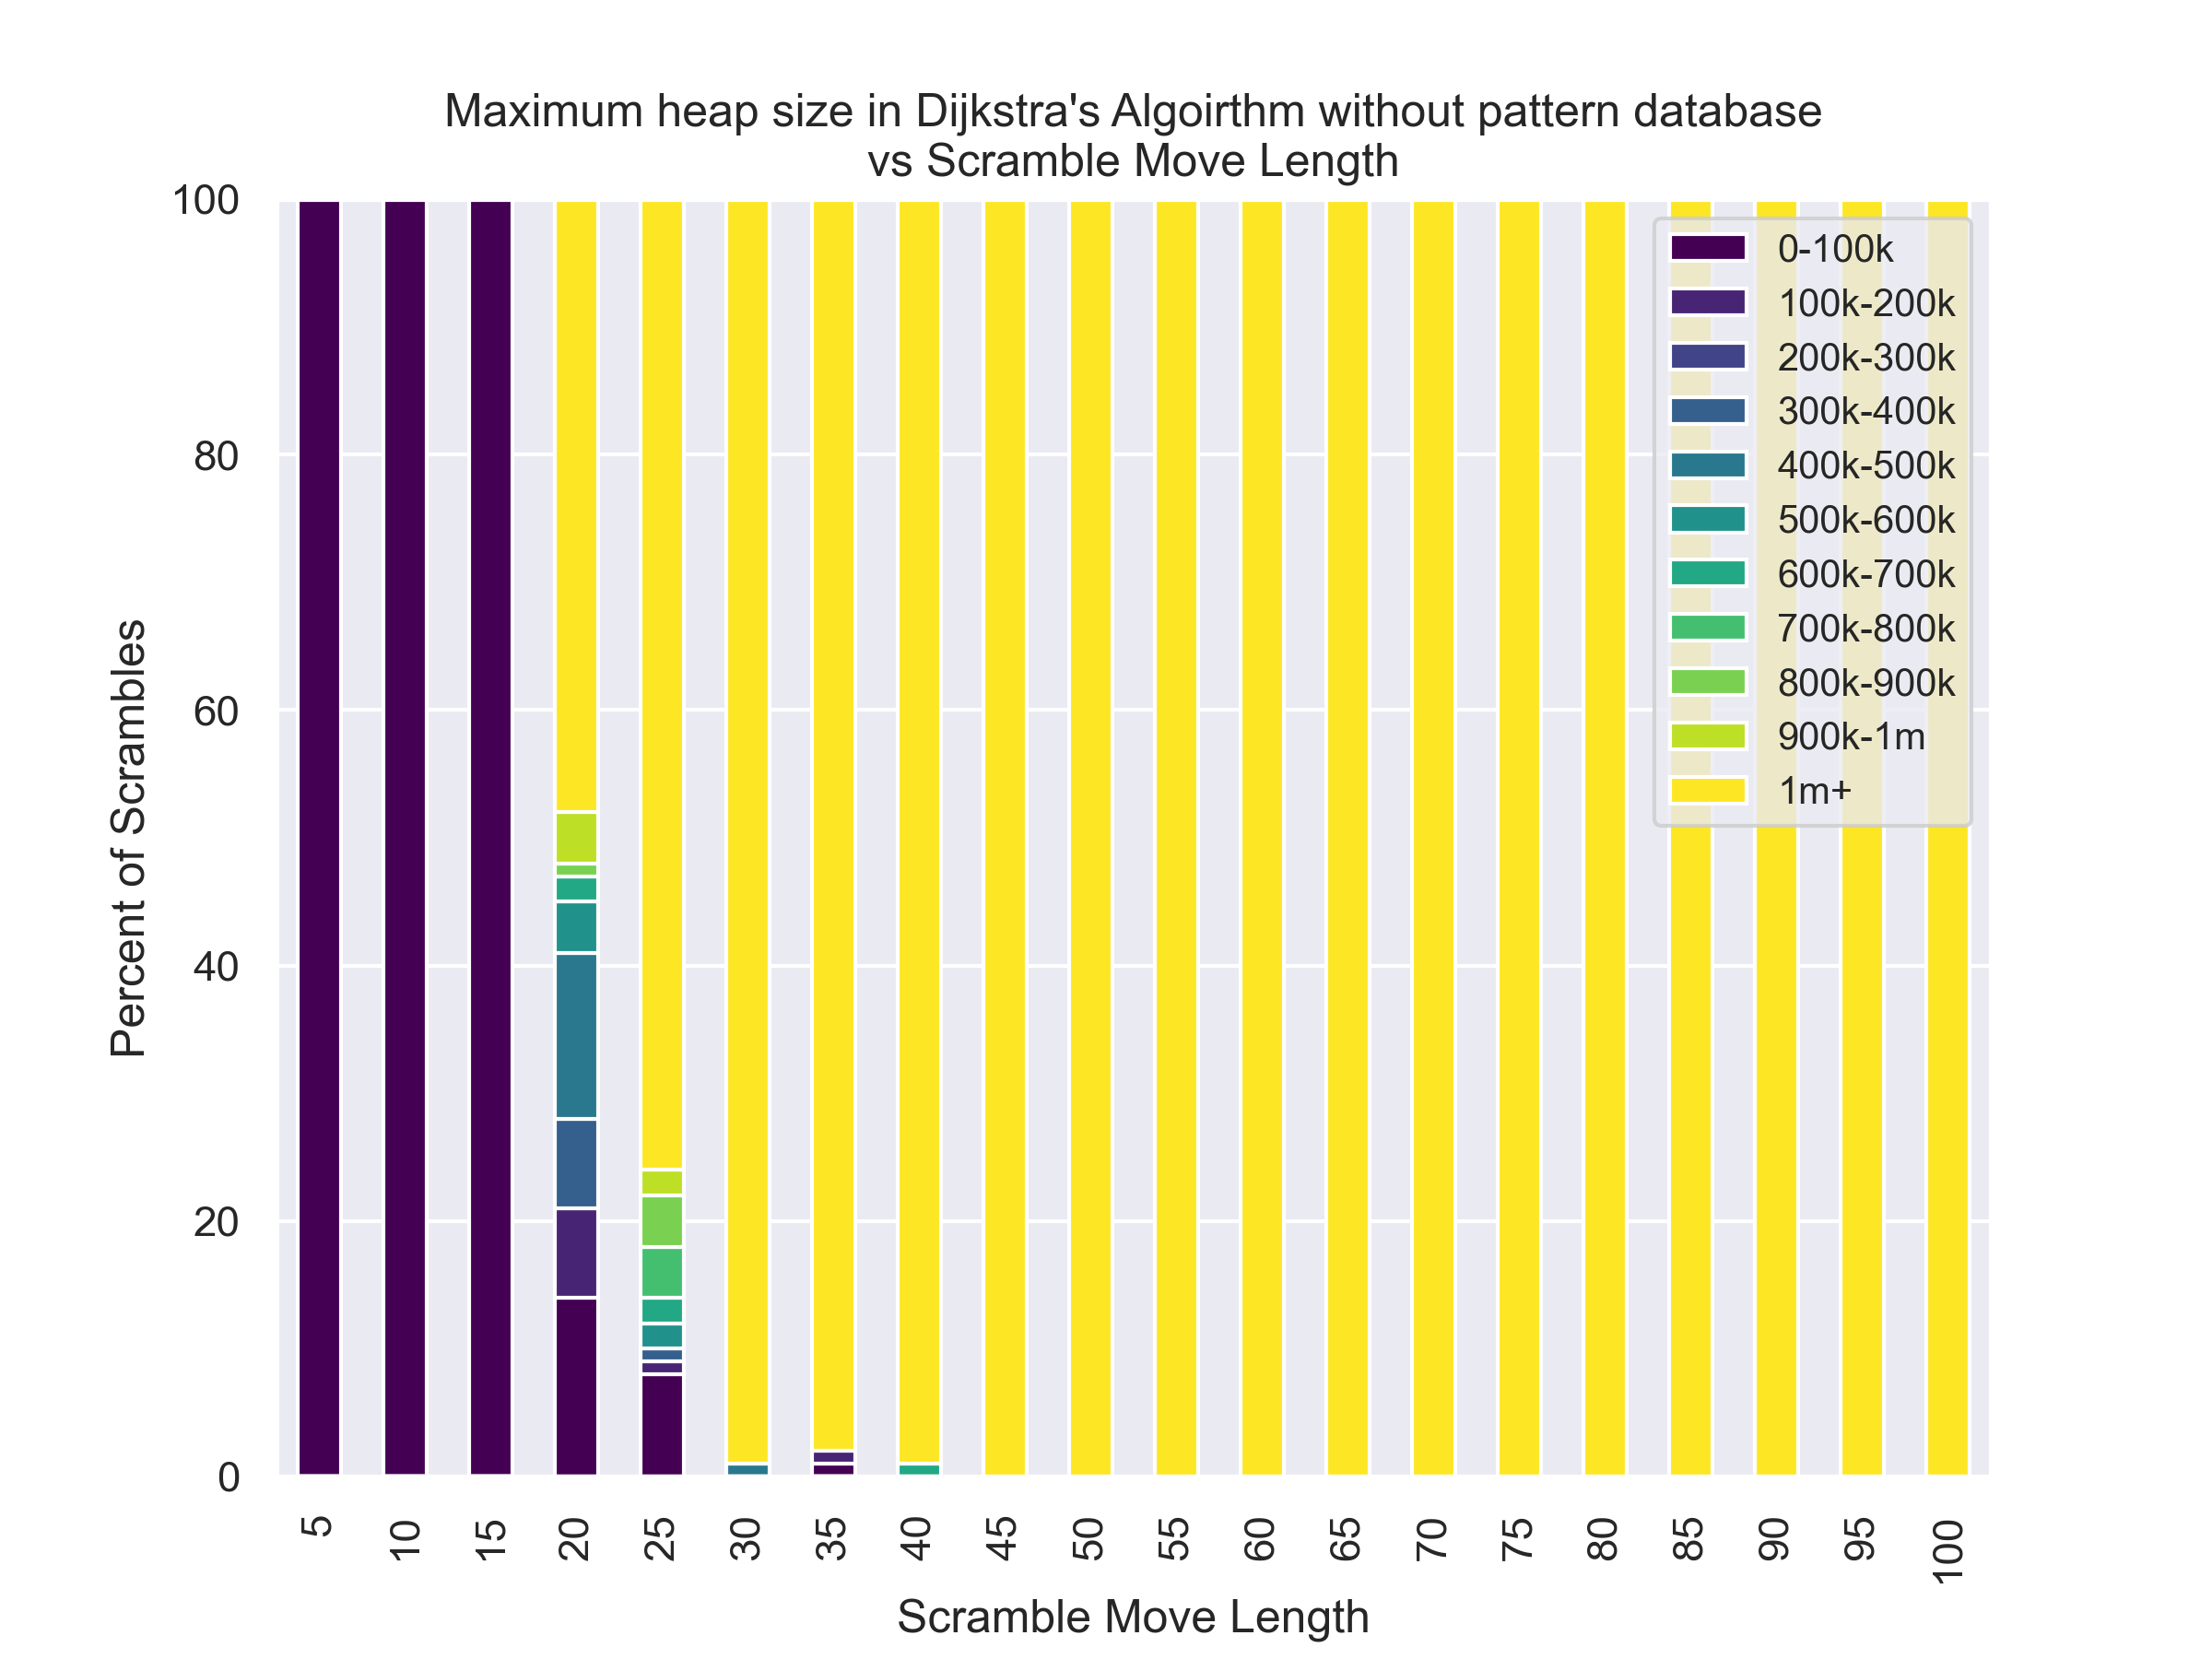

The table this chart was drawn from, first rows:
, 5, 10, 15, 20, 25, 30, 35, 40, 45, 50, 55, 60, 65, 70, 75, 80, 85, 90, 95, 100
0, 55, 1471, 15866, 474753, 1000000, 1000000, 1000000, 1000000, 1000000, 1000000, 1000000, 1000000, 1000000, 1000000, 1000000, 1000000, 1000000, 1000000, 1000000, 1000000
1, 62, 1760, 5066, 109, 769877, 1000000, 1000000, 1000000, 1000000, 1000000, 1000000, 1000000, 1000000, 1000000, 1000000, 1000000, 1000000, 1000000, 1000000, 1000000
2, 42, 1189, 80722, 429905, 1000000, 1000000, 1000000, 1000000, 1000000, 1000000, 1000000, 1000000, 1000000, 1000000, 1000000, 1000000, 1000000, 1000000, 1000000, 1000000
3, 46, 1438, 35775, 1000000, 1000000, 1000000, 1000000, 1000000, 1000000, 1000000, 1000000, 1000000, 1000000, 1000000, 1000000, 1000000, 1000000, 1000000, 1000000, 1000000
4, 33, 1865, 41454, 19917, 1000000, 1000000, 1000000, 1000000, 1000000, 1000000, 1000000, 1000000, 1000000, 1000000, 1000000, 1000000, 1000000, 1000000, 1000000, 1000000
5, 55, 982, 59902, 1000000, 1000000, 1000000, 1000000, 1000000, 1000000, 1000000, 1000000, 1000000, 1000000, 1000000, 1000000, 1000000, 1000000, 1000000, 1000000, 1000000
6, 46, 1944, 63728, 142618, 1000000, 1000000, 1000000, 1000000, 1000000, 1000000, 1000000, 1000000, 1000000, 1000000, 1000000, 1000000, 1000000, 1000000, 1000000, 1000000
7, 44, 2656, 59397, 1000000, 1000000, 1000000, 1000000, 1000000, 1000000, 1000000, 1000000, 1000000, 1000000, 1000000, 1000000, 1000000, 1000000, 1000000, 1000000, 1000000
8, 35, 1318, 89117, 319924, 1000000, 1000000, 1000000, 1000000, 1000000, 1000000, 1000000, 1000000, 1000000, 1000000, 1000000, 1000000, 1000000, 1000000, 1000000, 1000000
9, 33, 2209, 53819, 101838, 1000000, 1000000, 1000000, 1000000, 1000000, 1000000, 1000000, 1000000, 1000000, 1000000, 1000000, 1000000, 1000000, 1000000, 1000000, 1000000
10, 40, 2708, 63361, 1000000, 1000000, 1000000, 1000000, 1000000, 1000000, 1000000, 1000000, 1000000, 1000000, 1000000, 1000000, 1000000, 1000000, 1000000, 1000000, 1000000
11, 28, 478, 50847, 510740, 53906, 1000000, 1000000, 1000000, 1000000, 1000000, 1000000, 1000000, 1000000, 1000000, 1000000, 1000000, 1000000, 1000000, 1000000, 1000000
12, 63, 1104, 53647, 1000000, 1000000, 1000000, 1000000, 1000000, 1000000, 1000000, 1000000, 1000000, 1000000, 1000000, 1000000, 1000000, 1000000, 1000000, 1000000, 1000000
13, 62, 2439, 54566, 1000000, 1000000, 1000000, 1000000, 1000000, 1000000, 1000000, 1000000, 1000000, 1000000, 1000000, 1000000, 1000000, 1000000, 1000000, 1000000, 1000000
14, 68, 1973, 3895, 1000000, 1000000, 1000000, 1000000, 1000000, 1000000, 1000000, 1000000, 1000000, 1000000, 1000000, 1000000, 1000000, 1000000, 1000000, 1000000, 1000000
15, 58, 1673, 53307, 1000000, 1000000, 1000000, 1000000, 1000000, 1000000, 1000000, 1000000, 1000000, 1000000, 1000000, 1000000, 1000000, 1000000, 1000000, 1000000, 1000000
16, 49, 653, 74627, 1000000, 1000000, 1000000, 1000000, 1000000, 1000000, 1000000, 1000000, 1000000, 1000000, 1000000, 1000000, 1000000, 1000000, 1000000, 1000000, 1000000
17, 47, 1866, 65324, 1000000, 1000000, 1000000, 1000000, 1000000, 1000000, 1000000, 1000000, 1000000, 1000000, 1000000, 1000000, 1000000, 1000000, 1000000, 1000000, 1000000
18, 37, 503, 61749, 425418, 1000000, 1000000, 1000000, 1000000, 1000000, 1000000, 1000000, 1000000, 1000000, 1000000, 1000000, 1000000, 1000000, 1000000, 1000000, 1000000
19, 68, 1438, 13169, 1000000, 1000000, 1000000, 1000000, 1000000, 1000000, 1000000, 1000000, 1000000, 1000000, 1000000, 1000000, 1000000, 1000000, 1000000, 1000000, 1000000
20, 63, 1406, 46264, 949928, 1000000, 1000000, 1000000, 1000000, 1000000, 1000000, 1000000, 1000000, 1000000, 1000000, 1000000, 1000000, 1000000, 1000000, 1000000, 1000000
21, 37, 2318, 70845, 374268, 1000000, 1000000, 1000000, 1000000, 1000000, 1000000, 1000000, 1000000, 1000000, 1000000, 1000000, 1000000, 1000000, 1000000, 1000000, 1000000
22, 62, 1780, 32002, 9380, 650472, 1000000, 1000000, 1000000, 1000000, 1000000, 1000000, 1000000, 1000000, 1000000, 1000000, 1000000, 1000000, 1000000, 1000000, 1000000
23, 47, 3025, 4926, 1000000, 1000000, 1000000, 1000000, 1000000, 1000000, 1000000, 1000000, 1000000, 1000000, 1000000, 1000000, 1000000, 1000000, 1000000, 1000000, 1000000
24, 49, 2889, 14416, 1000000, 60902, 1000000, 1000000, 1000000, 1000000, 1000000, 1000000, 1000000, 1000000, 1000000, 1000000, 1000000, 1000000, 1000000, 1000000, 1000000
25, 49, 1378, 42829, 1000000, 1000000, 1000000, 1000000, 1000000, 1000000, 1000000, 1000000, 1000000, 1000000, 1000000, 1000000, 1000000, 1000000, 1000000, 1000000, 1000000
26, 68, 1911, 15285, 1000000, 1000000, 1000000, 1000000, 1000000, 1000000, 1000000, 1000000, 1000000, 1000000, 1000000, 1000000, 1000000, 1000000, 1000000, 1000000, 1000000
27, 65, 2220, 85869, 1000000, 1000000, 1000000, 1000000, 1000000, 1000000, 1000000, 1000000, 1000000, 1000000, 1000000, 1000000, 1000000, 1000000, 1000000, 1000000, 1000000
28, 48, 1673, 58466, 570008, 1000000, 1000000, 1000000, 1000000, 1000000, 1000000, 1000000, 1000000, 1000000, 1000000, 1000000, 1000000, 1000000, 1000000, 1000000, 1000000
29, 62, 1912, 58595, 362874, 1000000, 1000000, 1000000, 1000000, 1000000, 1000000, 1000000, 1000000, 1000000, 1000000, 1000000, 1000000, 1000000, 1000000, 1000000, 1000000
30, 42, 1843, 10461, 115340, 1000000, 1000000, 1000000, 1000000, 1000000, 1000000, 1000000, 1000000, 1000000, 1000000, 1000000, 1000000, 1000000, 1000000, 1000000, 1000000
31, 28, 2068, 15414, 1000000, 1000000, 1000000, 1000000, 1000000, 1000000, 1000000, 1000000, 1000000, 1000000, 1000000, 1000000, 1000000, 1000000, 1000000, 1000000, 1000000
32, 68, 1096, 58730, 431331, 1000000, 1000000, 1000000, 1000000, 1000000, 1000000, 1000000, 1000000, 1000000, 1000000, 1000000, 1000000, 1000000, 1000000, 1000000, 1000000
33, 63, 1967, 61107, 28869, 1000000, 1000000, 1000000, 1000000, 1000000, 1000000, 1000000, 1000000, 1000000, 1000000, 1000000, 1000000, 1000000, 1000000, 1000000, 1000000
34, 68, 1927, 21989, 127017, 54470, 1000000, 15841, 1000000, 1000000, 1000000, 1000000, 1000000, 1000000, 1000000, 1000000, 1000000, 1000000, 1000000, 1000000, 1000000
35, 42, 1871, 91779, 880943, 841973, 1000000, 1000000, 1000000, 1000000, 1000000, 1000000, 1000000, 1000000, 1000000, 1000000, 1000000, 1000000, 1000000, 1000000, 1000000
36, 56, 2228, 73360, 26197, 863339, 1000000, 1000000, 1000000, 1000000, 1000000, 1000000, 1000000, 1000000, 1000000, 1000000, 1000000, 1000000, 1000000, 1000000, 1000000
37, 63, 2343, 56953, 300805, 1000000, 1000000, 1000000, 1000000, 1000000, 1000000, 1000000, 1000000, 1000000, 1000000, 1000000, 1000000, 1000000, 1000000, 1000000, 1000000
38, 37, 2414, 40223, 35580, 1000000, 1000000, 1000000, 1000000, 1000000, 1000000, 1000000, 1000000, 1000000, 1000000, 1000000, 1000000, 1000000, 1000000, 1000000, 1000000
39, 44, 2010, 15921, 1000000, 60560, 1000000, 1000000, 1000000, 1000000, 1000000, 1000000, 1000000, 1000000, 1000000, 1000000, 1000000, 1000000, 1000000, 1000000, 1000000
40, 50, 1783, 64150, 1000000, 1000000, 1000000, 1000000, 1000000, 1000000, 1000000, 1000000, 1000000, 1000000, 1000000, 1000000, 1000000, 1000000, 1000000, 1000000, 1000000
41, 62, 1248, 62446, 1000000, 1000000, 1000000, 1000000, 1000000, 1000000, 1000000, 1000000, 1000000, 1000000, 1000000, 1000000, 1000000, 1000000, 1000000, 1000000, 1000000
42, 63, 1794, 595, 618118, 1000000, 1000000, 1000000, 1000000, 1000000, 1000000, 1000000, 1000000, 1000000, 1000000, 1000000, 1000000, 1000000, 1000000, 1000000, 1000000
43, 56, 2940, 59526, 448802, 172151, 1000000, 1000000, 1000000, 1000000, 1000000, 1000000, 1000000, 1000000, 1000000, 1000000, 1000000, 1000000, 1000000, 1000000, 1000000
44, 48, 1438, 75974, 909910, 1000000, 1000000, 1000000, 1000000, 1000000, 1000000, 1000000, 1000000, 1000000, 1000000, 1000000, 1000000, 1000000, 1000000, 1000000, 1000000
45, 42, 2384, 48563, 1000000, 1000000, 1000000, 1000000, 1000000, 1000000, 1000000, 1000000, 1000000, 1000000, 1000000, 1000000, 1000000, 1000000, 1000000, 1000000, 1000000
46, 33, 1509, 87703, 1000000, 1000000, 1000000, 1000000, 1000000, 1000000, 1000000, 1000000, 1000000, 1000000, 1000000, 1000000, 1000000, 1000000, 1000000, 1000000, 1000000
47, 68, 1769, 53742, 1000000, 1000000, 1000000, 1000000, 1000000, 1000000, 1000000, 1000000, 1000000, 1000000, 1000000, 1000000, 1000000, 1000000, 1000000, 1000000, 1000000
48, 55, 2403, 56534, 7075, 1000000, 1000000, 1000000, 1000000, 1000000, 1000000, 1000000, 1000000, 1000000, 1000000, 1000000, 1000000, 1000000, 1000000, 1000000, 1000000
49, 33, 2783, 20308, 339356, 1000000, 1000000, 1000000, 1000000, 1000000, 1000000, 1000000, 1000000, 1000000, 1000000, 1000000, 1000000, 1000000, 1000000, 1000000, 1000000
50, 35, 1476, 52076, 5201, 1000000, 1000000, 1000000, 1000000, 1000000, 1000000, 1000000, 1000000, 1000000, 1000000, 1000000, 1000000, 1000000, 1000000, 1000000, 1000000
51, 58, 2351, 59031, 142683, 1000000, 1000000, 1000000, 1000000, 1000000, 1000000, 1000000, 1000000, 1000000, 1000000, 1000000, 1000000, 1000000, 1000000, 1000000, 1000000
52, 44, 2596, 62302, 2024, 1000000, 1000000, 1000000, 1000000, 1000000, 1000000, 1000000, 1000000, 1000000, 1000000, 1000000, 1000000, 1000000, 1000000, 1000000, 1000000
53, 47, 1851, 75860, 518719, 728797, 1000000, 1000000, 1000000, 1000000, 1000000, 1000000, 1000000, 1000000, 1000000, 1000000, 1000000, 1000000, 1000000, 1000000, 1000000
54, 62, 1549, 12600, 1000000, 1000000, 1000000, 1000000, 1000000, 1000000, 1000000, 1000000, 1000000, 1000000, 1000000, 1000000, 1000000, 1000000, 1000000, 1000000, 1000000
55, 68, 2375, 88739, 1000000, 1000000, 1000000, 1000000, 1000000, 1000000, 1000000, 1000000, 1000000, 1000000, 1000000, 1000000, 1000000, 1000000, 1000000, 1000000, 1000000
56, 38, 2140, 75550, 1000000, 1000000, 1000000, 1000000, 637556, 1000000, 1000000, 1000000, 1000000, 1000000, 1000000, 1000000, 1000000, 1000000, 1000000, 1000000, 1000000
57, 35, 2435, 19418, 1000000, 1000000, 1000000, 1000000, 1000000, 1000000, 1000000, 1000000, 1000000, 1000000, 1000000, 1000000, 1000000, 1000000, 1000000, 1000000, 1000000
58, 47, 2423, 3838, 1000000, 831819, 1000000, 1000000, 1000000, 1000000, 1000000, 1000000, 1000000, 1000000, 1000000, 1000000, 1000000, 1000000, 1000000, 1000000, 1000000
59, 68, 1584, 79014, 1000000, 44004, 1000000, 1000000, 1000000, 1000000, 1000000, 1000000, 1000000, 1000000, 1000000, 1000000, 1000000, 1000000, 1000000, 1000000, 1000000
... 40 more rows
